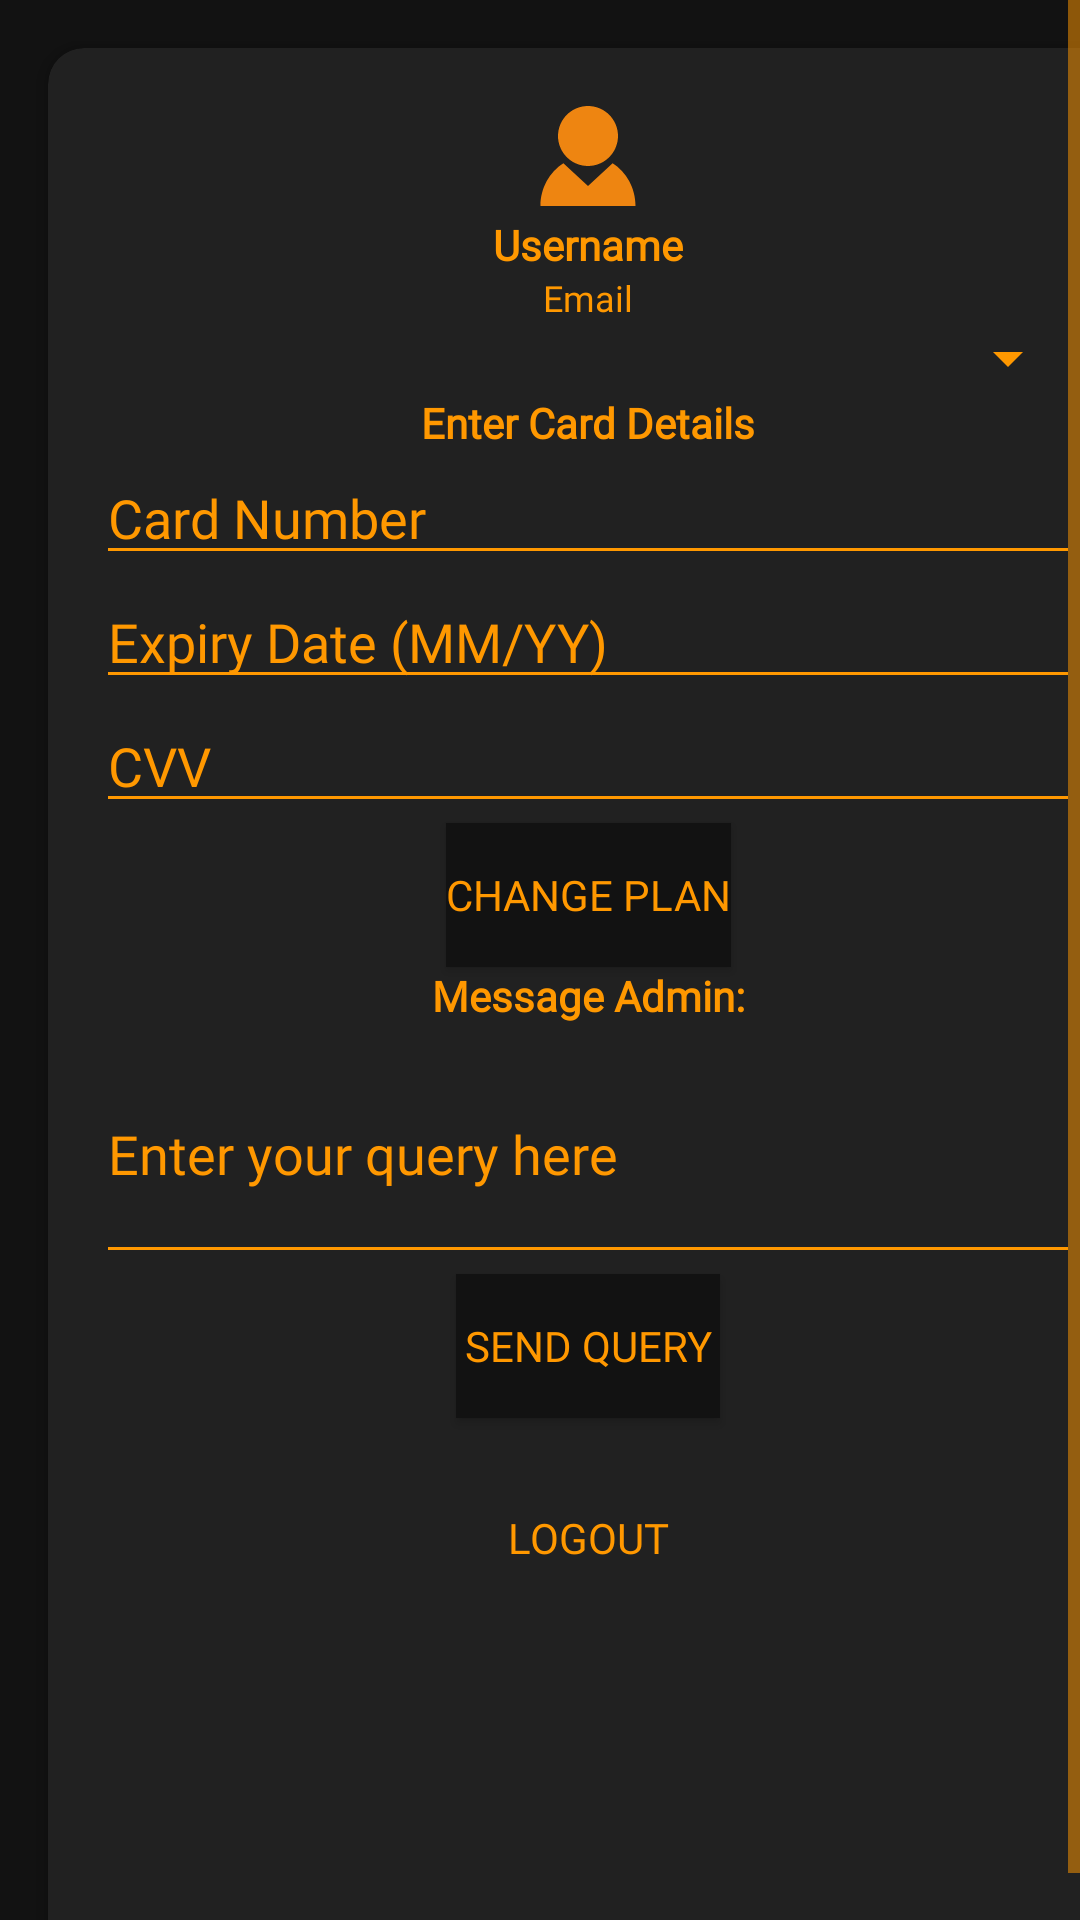

Here is an Android app screen rendered from its layout file. Give the layout XML and the strings, colors and styles it references.
<!-- AndroidManifest.xml: application theme Theme.NovaFlix -->
<!-- res/layout/fragment_account.xml -->
<androidx.constraintlayout.widget.ConstraintLayout
    xmlns:android="http://schemas.android.com/apk/res/android"
    xmlns:app="http://schemas.android.com/apk/res-auto"
    xmlns:tools="http://schemas.android.com/tools"
    android:layout_width="match_parent"
    android:layout_height="match_parent"
    android:background="@color/dark_background">

    <ScrollView
        android:layout_width="0dp"
        android:layout_height="0dp"
        android:fillViewport="true"
        app:layout_constraintTop_toTopOf="parent"
        app:layout_constraintBottom_toBottomOf="parent"
        app:layout_constraintStart_toStartOf="parent"
        app:layout_constraintEnd_toEndOf="parent">

        <androidx.cardview.widget.CardView
            android:layout_width="match_parent"
            android:layout_height="wrap_content"
            android:layout_margin="16dp"
            app:cardBackgroundColor="@color/text_color"
            app:cardCornerRadius="12dp"
            app:cardElevation="4dp">

            <androidx.constraintlayout.widget.ConstraintLayout
                android:layout_width="match_parent"
                android:layout_height="wrap_content"
                android:padding="16dp">

                
                <ImageView
                    android:id="@+id/profile_picture"
                    android:layout_width="40dp"
                    android:layout_height="40dp"
                    android:contentDescription="profile_picture"
                    android:scaleType="centerCrop"
                    android:src="@drawable/account"
                    app:layout_constraintTop_toTopOf="parent"
                    app:layout_constraintStart_toStartOf="parent"
                    app:layout_constraintEnd_toEndOf="parent"
                    android:layout_marginBottom="16dp"/>

                
                <TextView
                    android:id="@+id/username"
                    android:layout_width="wrap_content"
                    android:layout_height="wrap_content"
                    android:text="Username"
                    android:textColor="@color/bottom_nav_icon_color"
                    android:textSize="14sp"
                    android:textStyle="bold"
                    android:fontFamily="@font/roboto"
                    app:layout_constraintTop_toBottomOf="@id/profile_picture"
                    app:layout_constraintStart_toStartOf="parent"
                    app:layout_constraintEnd_toEndOf="parent"
                    android:layout_marginBottom="8dp"/>

                
                <TextView
                    android:id="@+id/email"
                    android:layout_width="wrap_content"
                    android:layout_height="wrap_content"
                    android:text="Email"
                    android:textColor="@color/bottom_nav_icon_color"
                    android:textSize="12sp"
                    android:fontFamily="@font/roboto"
                    app:layout_constraintTop_toBottomOf="@id/username"
                    app:layout_constraintStart_toStartOf="parent"
                    app:layout_constraintEnd_toEndOf="parent"
                    android:layout_marginBottom="16dp"/>

                
                <Spinner
                    android:id="@+id/spinner_subscription_plan"
                    android:layout_width="0dp"
                    android:layout_height="wrap_content"
                    android:fontFamily="@font/roboto"
                    android:gravity="center"
                    android:spinnerMode="dropdown"
                    android:textAlignment="center"
                    app:layout_constraintTop_toBottomOf="@id/email"
                    app:layout_constraintStart_toStartOf="parent"
                    app:layout_constraintEnd_toEndOf="parent"
                    android:layout_marginBottom="16dp"/>

                
                <TextView
                    android:id="@+id/card_details_label"
                    android:layout_width="wrap_content"
                    android:layout_height="wrap_content"
                    android:text="Enter Card Details"
                    android:textColor="@color/bottom_nav_icon_color"
                    android:textSize="14sp"
                    android:textStyle="bold"
                    android:fontFamily="@font/roboto"
                    app:layout_constraintTop_toBottomOf="@id/spinner_subscription_plan"
                    app:layout_constraintStart_toStartOf="parent"
                    app:layout_constraintEnd_toEndOf="parent"
                    android:layout_marginBottom="8dp"/>

                
                <EditText
                    android:id="@+id/edit_card_number"
                    android:layout_width="0dp"
                    android:layout_height="wrap_content"
                    android:hint="Card Number"
                    android:textColor="@color/bottom_nav_icon_color"
                    android:textColorHint="@color/bottom_nav_icon_color"
                    android:fontFamily="@font/roboto"
                    android:inputType="textLongMessage"
                    android:maxLength="16"
                    app:layout_constraintTop_toBottomOf="@id/card_details_label"
                    app:layout_constraintStart_toStartOf="parent"
                    app:layout_constraintEnd_toEndOf="parent"
                    android:layout_marginBottom="8dp"/>

                
                <EditText
                    android:id="@+id/edit_expiry_date"
                    android:layout_width="0dp"
                    android:layout_height="wrap_content"
                    android:hint="Expiry Date (MM/YY)"
                    android:textColor="@color/bottom_nav_icon_color"
                    android:textColorHint="@color/bottom_nav_icon_color"
                    android:fontFamily="@font/roboto"
                    android:inputType="text"
                    android:maxLength="5"
                    app:layout_constraintTop_toBottomOf="@id/edit_card_number"
                    app:layout_constraintStart_toStartOf="parent"
                    app:layout_constraintEnd_toEndOf="parent"
                    android:layout_marginBottom="8dp"/>

                
                <EditText
                    android:id="@+id/edit_cvv"
                    android:layout_width="0dp"
                    android:layout_height="wrap_content"
                    android:hint="CVV"
                    android:textColor="@color/bottom_nav_icon_color"
                    android:textColorHint="@color/bottom_nav_icon_color"
                    android:fontFamily="@font/roboto"
                    android:inputType="number"
                    android:maxLength="3"
                    app:layout_constraintTop_toBottomOf="@id/edit_expiry_date"
                    app:layout_constraintStart_toStartOf="parent"
                    app:layout_constraintEnd_toEndOf="parent"
                    android:layout_marginBottom="16dp"/>

                
                <Button
                    android:id="@+id/button_save_card_details"
                    android:layout_width="wrap_content"
                    android:layout_height="wrap_content"
                    android:text="Change Plan"
                    android:textColor="@color/bottom_nav_icon_color"
                    android:textSize="14sp"
                    android:fontFamily="@font/roboto"
                    android:background="@color/dark_background"
                    app:layout_constraintTop_toBottomOf="@id/edit_cvv"
                    app:layout_constraintStart_toStartOf="parent"
                    app:layout_constraintEnd_toEndOf="parent"
                    android:layout_marginBottom="16dp"/>

                
                <TextView
                    android:id="@+id/contact_admin_label"
                    android:layout_width="wrap_content"
                    android:layout_height="wrap_content"
                    android:text="Message Admin:"
                    android:textColor="@color/bottom_nav_icon_color"
                    android:textSize="14sp"
                    android:textStyle="bold"
                    android:fontFamily="@font/roboto"
                    app:layout_constraintTop_toBottomOf="@id/button_save_card_details"
                    app:layout_constraintStart_toStartOf="parent"
                    app:layout_constraintEnd_toEndOf="parent"
                    android:layout_marginBottom="8dp"/>

                
                <EditText
                    android:id="@+id/contact_admin_query"
                    android:layout_width="0dp"
                    android:layout_height="wrap_content"
                    android:hint="Enter your query here"
                    android:textColor="@color/bottom_nav_icon_color"
                    android:textColorHint="@color/bottom_nav_icon_color"
                    android:fontFamily="@font/roboto"
                    android:inputType="textMultiLine"
                    android:lines="3"
                    android:maxLines="5"
                    android:scrollbars="vertical"
                    app:layout_constraintTop_toBottomOf="@id/contact_admin_label"
                    app:layout_constraintStart_toStartOf="parent"
                    app:layout_constraintEnd_toEndOf="parent"
                    android:layout_marginBottom="16dp"/>

                
                <Button
                    android:id="@+id/button_send_query"
                    android:layout_width="wrap_content"
                    android:layout_height="wrap_content"
                    android:text="Send Query"
                    android:textColor="@color/bottom_nav_icon_color"
                    android:textSize="14sp"
                    android:fontFamily="@font/roboto"
                    android:background="@color/dark_background"
                    app:layout_constraintTop_toBottomOf="@id/contact_admin_query"
                    app:layout_constraintStart_toStartOf="parent"
                    app:layout_constraintEnd_toEndOf="parent"
                    android:layout_marginBottom="16dp"/>

                
                <Button
                    android:id="@+id/button_logout"
                    android:layout_width="wrap_content"
                    android:layout_height="wrap_content"
                    android:text="Logout"
                    android:textColor="@color/bottom_nav_icon_color"
                    android:textSize="14sp"
                    android:fontFamily="@font/roboto"
                    android:background="@android:color/transparent"
                    app:layout_constraintTop_toBottomOf="@id/button_send_query"
                    app:layout_constraintStart_toStartOf="parent"
                    app:layout_constraintEnd_toEndOf="parent"
                    android:layout_marginTop="16dp"
                    android:layout_marginBottom="16dp"/>

            </androidx.constraintlayout.widget.ConstraintLayout>
        </androidx.cardview.widget.CardView>
    </ScrollView>
</androidx.constraintlayout.widget.ConstraintLayout>
<!-- resources referenced by this layout -->
<resources>
  <color name="bottom_nav_icon_color">#FF9800</color>
  <color name="dark_background">#121212</color>
  <color name="text_color">#212121</color>
  <!-- drawable account (drawable) -->
  <vector xmlns:android="http://schemas.android.com/apk/res/android" android:height="20dp" android:viewportHeight="48" android:viewportWidth="48" android:width="20dp">
        
      <path android:fillColor="#ee8511" android:pathData="M33.843,26.914L24,36l-9.843,-9.086C8.674,30.421 5,36.749 5,44h38C43,36.749 39.326,30.421 33.843,26.914z"/>
        
      <path android:fillColor="#ee8511" android:pathData="M24,28c3.55,0 6.729,-1.55 8.926,-4C34.831,21.876 36,19.078 36,16c0,-6.627 -5.373,-12 -12,-12S12,9.373 12,16c0,3.078 1.169,5.876 3.074,8C17.271,26.45 20.45,28 24,28z"/>
      
  </vector>
  <style name="Theme.NovaFlix" parent="Theme.MaterialComponents.Light.NoActionBar">
          
          <item name="colorPrimary">@color/dark_background</item>
          <item name="colorPrimaryDark">@color/dark_background</item>
  
          
          <item name="colorControlNormal">@color/bottom_nav_icon_color</item>
          <item name="colorControlActivated">@color/bottom_nav_icon_color</item>
          <item name="android:textColorHint">@color/hint_color</item>
          <item name="android:textColor">@color/text_color</item>
          <item name="android:textColorLink">@android:color/holo_blue_light</item>
      </style>
  <color name="hint_color">#757575</color>
</resources>
